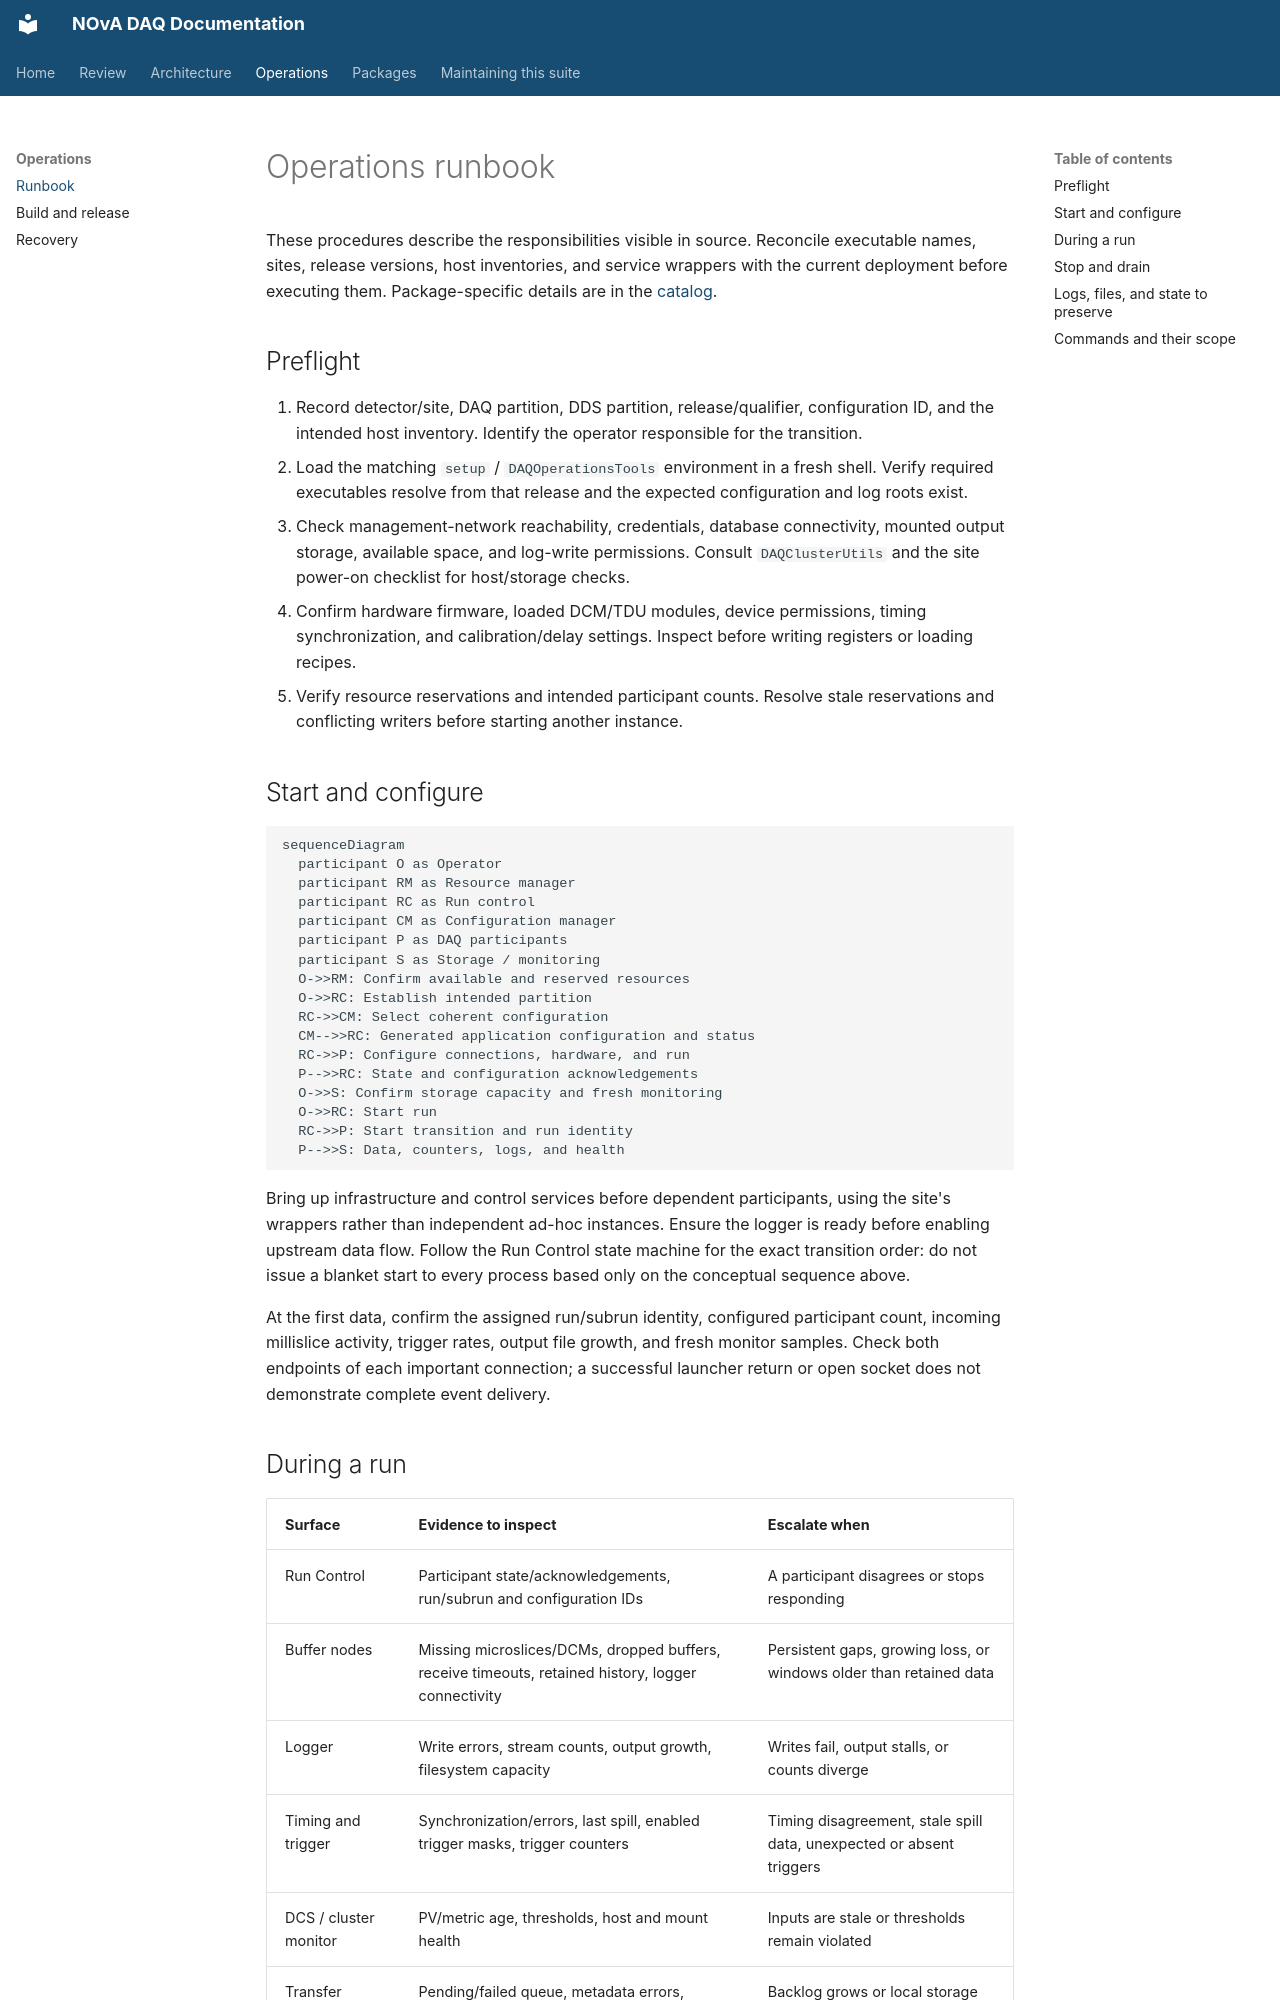

repository: NovaDAQ/novadaq-documentation · page: operations/index.html · generator: mkdocs

# Operations runbook

These procedures describe the responsibilities visible in source. Reconcile executable names, sites, release versions, host inventories, and service wrappers with the current deployment before executing them. Package-specific details are in the [catalog](../packages/index.md).

## Preflight

1. Record detector/site, DAQ partition, DDS partition, release/qualifier, configuration ID, and the intended host inventory. Identify the operator responsible for the transition.
2. Load the matching `setup` / `DAQOperationsTools` environment in a fresh shell. Verify required executables resolve from that release and the expected configuration and log roots exist.
3. Check management-network reachability, credentials, database connectivity, mounted output storage, available space, and log-write permissions. Consult `DAQClusterUtils` and the site power-on checklist for host/storage checks.
4. Confirm hardware firmware, loaded DCM/TDU modules, device permissions, timing synchronization, and calibration/delay settings. Inspect before writing registers or loading recipes.
5. Verify resource reservations and intended participant counts. Resolve stale reservations and conflicting writers before starting another instance.

## Start and configure

```mermaid
sequenceDiagram
  participant O as Operator
  participant RM as Resource manager
  participant RC as Run control
  participant CM as Configuration manager
  participant P as DAQ participants
  participant S as Storage / monitoring
  O->>RM: Confirm available and reserved resources
  O->>RC: Establish intended partition
  RC->>CM: Select coherent configuration
  CM-->>RC: Generated application configuration and status
  RC->>P: Configure connections, hardware, and run
  P-->>RC: State and configuration acknowledgements
  O->>S: Confirm storage capacity and fresh monitoring
  O->>RC: Start run
  RC->>P: Start transition and run identity
  P-->>S: Data, counters, logs, and health
```

Bring up infrastructure and control services before dependent participants, using the site's wrappers rather than independent ad-hoc instances. Ensure the logger is ready before enabling upstream data flow. Follow the Run Control state machine for the exact transition order: do not issue a blanket start to every process based only on the conceptual sequence above.

At the first data, confirm the assigned run/subrun identity, configured participant count, incoming millislice activity, trigger rates, output file growth, and fresh monitor samples. Check both endpoints of each important connection; a successful launcher return or open socket does not demonstrate complete event delivery.
